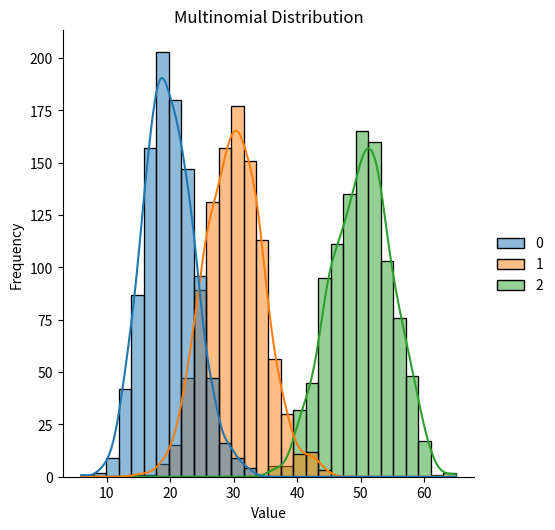

Write the Python code that produced this figure.
import numpy as np
import seaborn as sns
import matplotlib.pyplot as plt

x = np.random.multinomial(n=100, pvals=[0.2, 0.3, 0.5], size=1000)
sns.displot(x, kind='hist', bins=30, kde=True)
plt.title('Multinomial Distribution')
plt.xlabel('Value')
plt.ylabel('Frequency')
plt.show()
